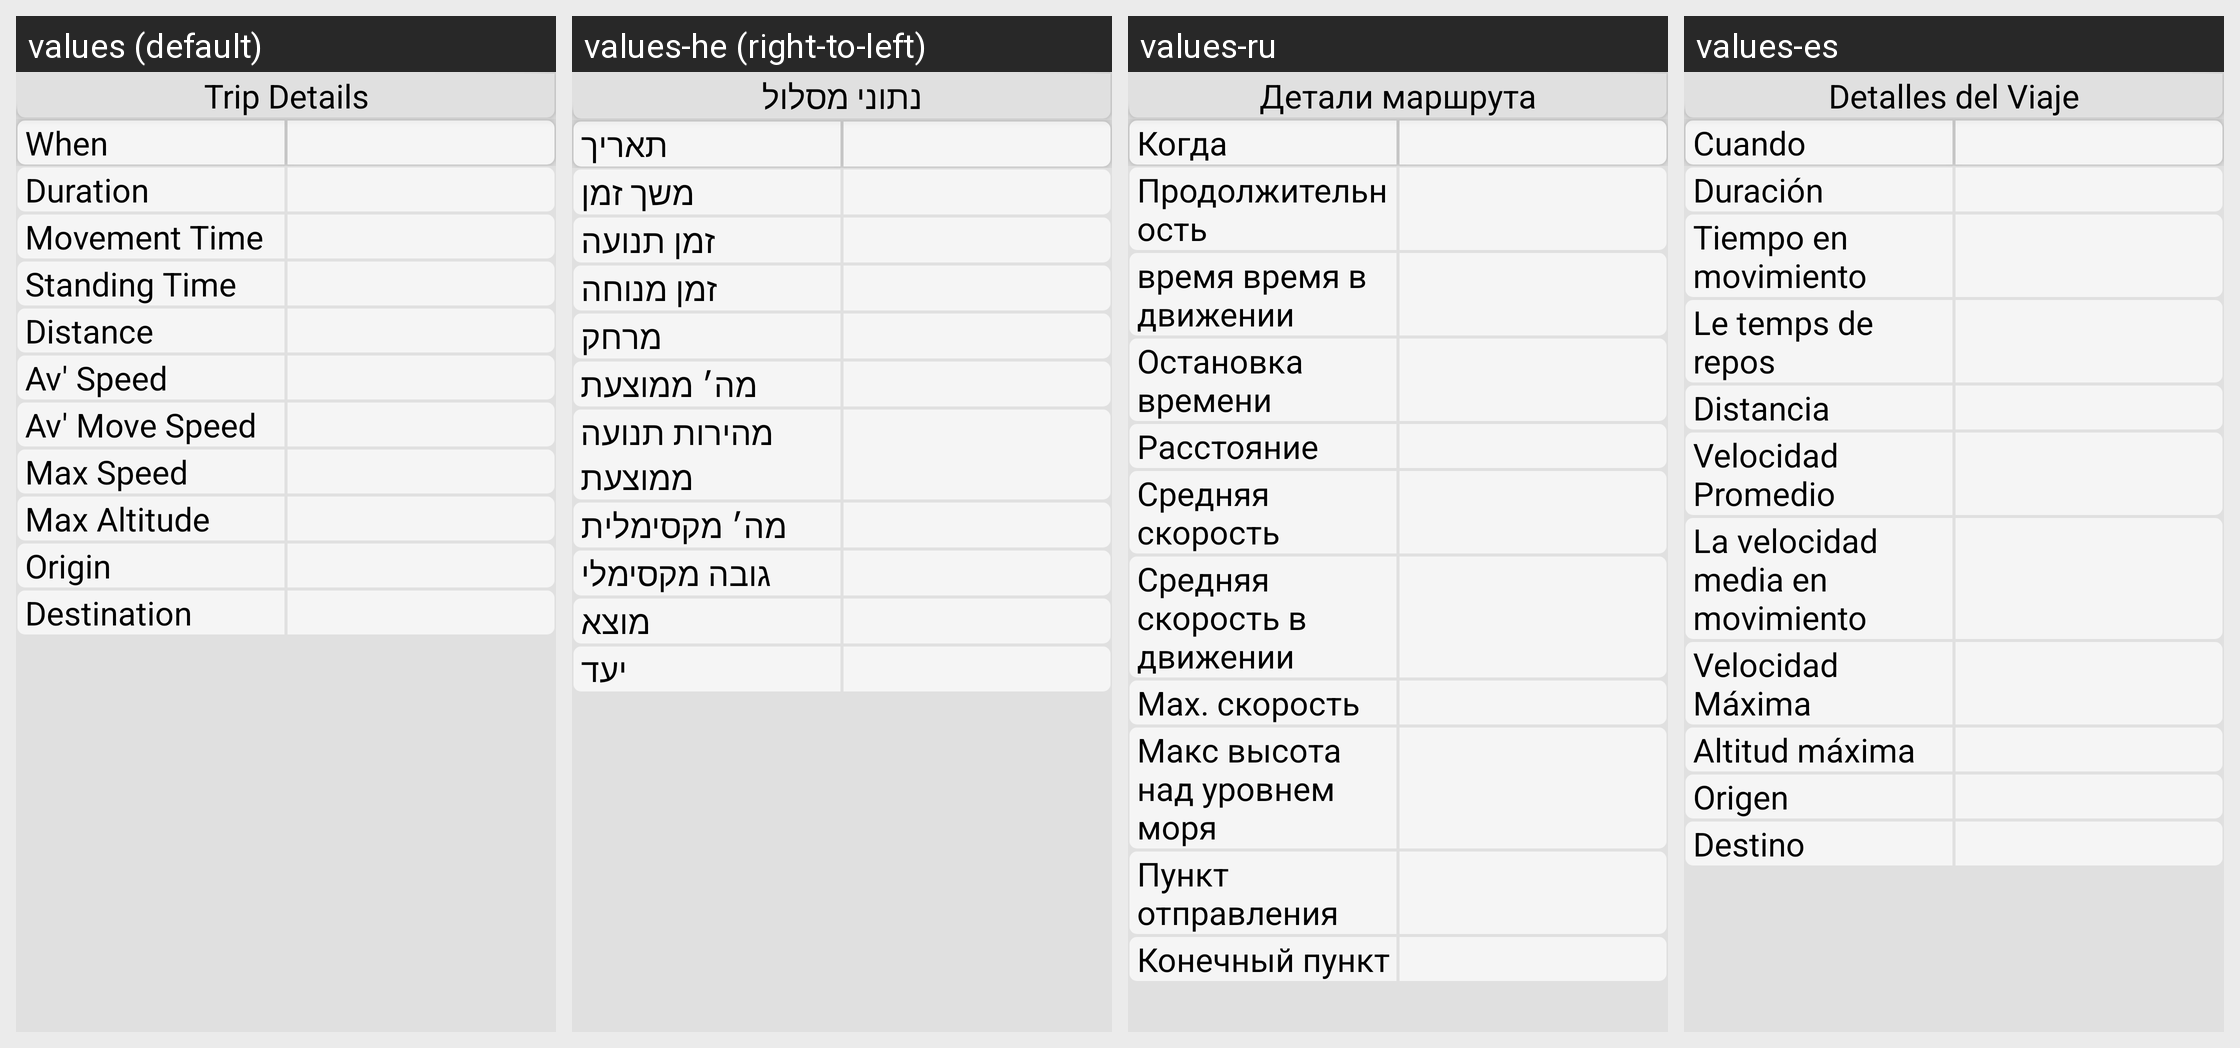

Translations of the strings shown on this Android screen, per locale in the grid:
Android screen res/layout/saved_trip_details.xml rendered under 4 locales, left to right: values (default), values-he (right-to-left), values-ru, values-es. Device: Nexus 5 (rendered at 1080×1920; each locale shown at half size, 540×960, under a caption strip naming it); theme AppTheme.
Other locales in the repository, not shown: values-en-rUS, values-fr, values-iw, values-zh.
Strings drawn on this screen, with the default value and each locale's value (text and hints the layout hard-codes, and strings that could not be matched under every locale, appear in the picture but are not listed):

RecordedDetailedTitle
  values: Trip Details
  values-he: נתוני מסלול
  values-ru: Детали маршрута
  values-es: Detalles del Viaje

When
  values: When
  values-he: תאריך
  values-ru: Когда
  values-es: Cuando

Duration
  values: Duration
  values-he: משך זמן
  values-ru: Продолжительность
  values-es: Duración

MovementTime
  values: Movement Time
  values-he: זמן תנועה
  values-ru: время время в движении
  values-es: Tiempo en movimiento

StandingTime
  values: Standing Time
  values-he: זמן מנוחה
  values-ru: Остановка времени
  values-es: Le temps de repos

Distance
  values: Distance
  values-he: מרחק
  values-ru: Расстояние
  values-es: Distancia

AvSpeed
  values: Av' Speed
  values-he: מה׳ ממוצעת
  values-ru: Средняя скорость
  values-es: Velocidad Promedio

AvMoveSpeed
  values: Av' Move Speed
  values-he: מהירות תנועה ממוצעת
  values-ru: Средняя скорость в движении
  values-es: La velocidad media en movimiento

MaxSpeed
  values: Max Speed
  values-he: מה׳ מקסימלית
  values-ru: Мах. скорость
  values-es: Velocidad Máxima

MaxAltitudeHeader
  values: Max Altitude
  values-he: גובה מקסימלי
  values-ru: Макс высота над уровнем моря
  values-es: Altitud máxima

From
  values: Origin
  values-he: מוצא
  values-ru: Пункт отправления
  values-es: Origen

To
  values: Destination
  values-he: יעד
  values-ru: Конечный пункт
  values-es: Destino
